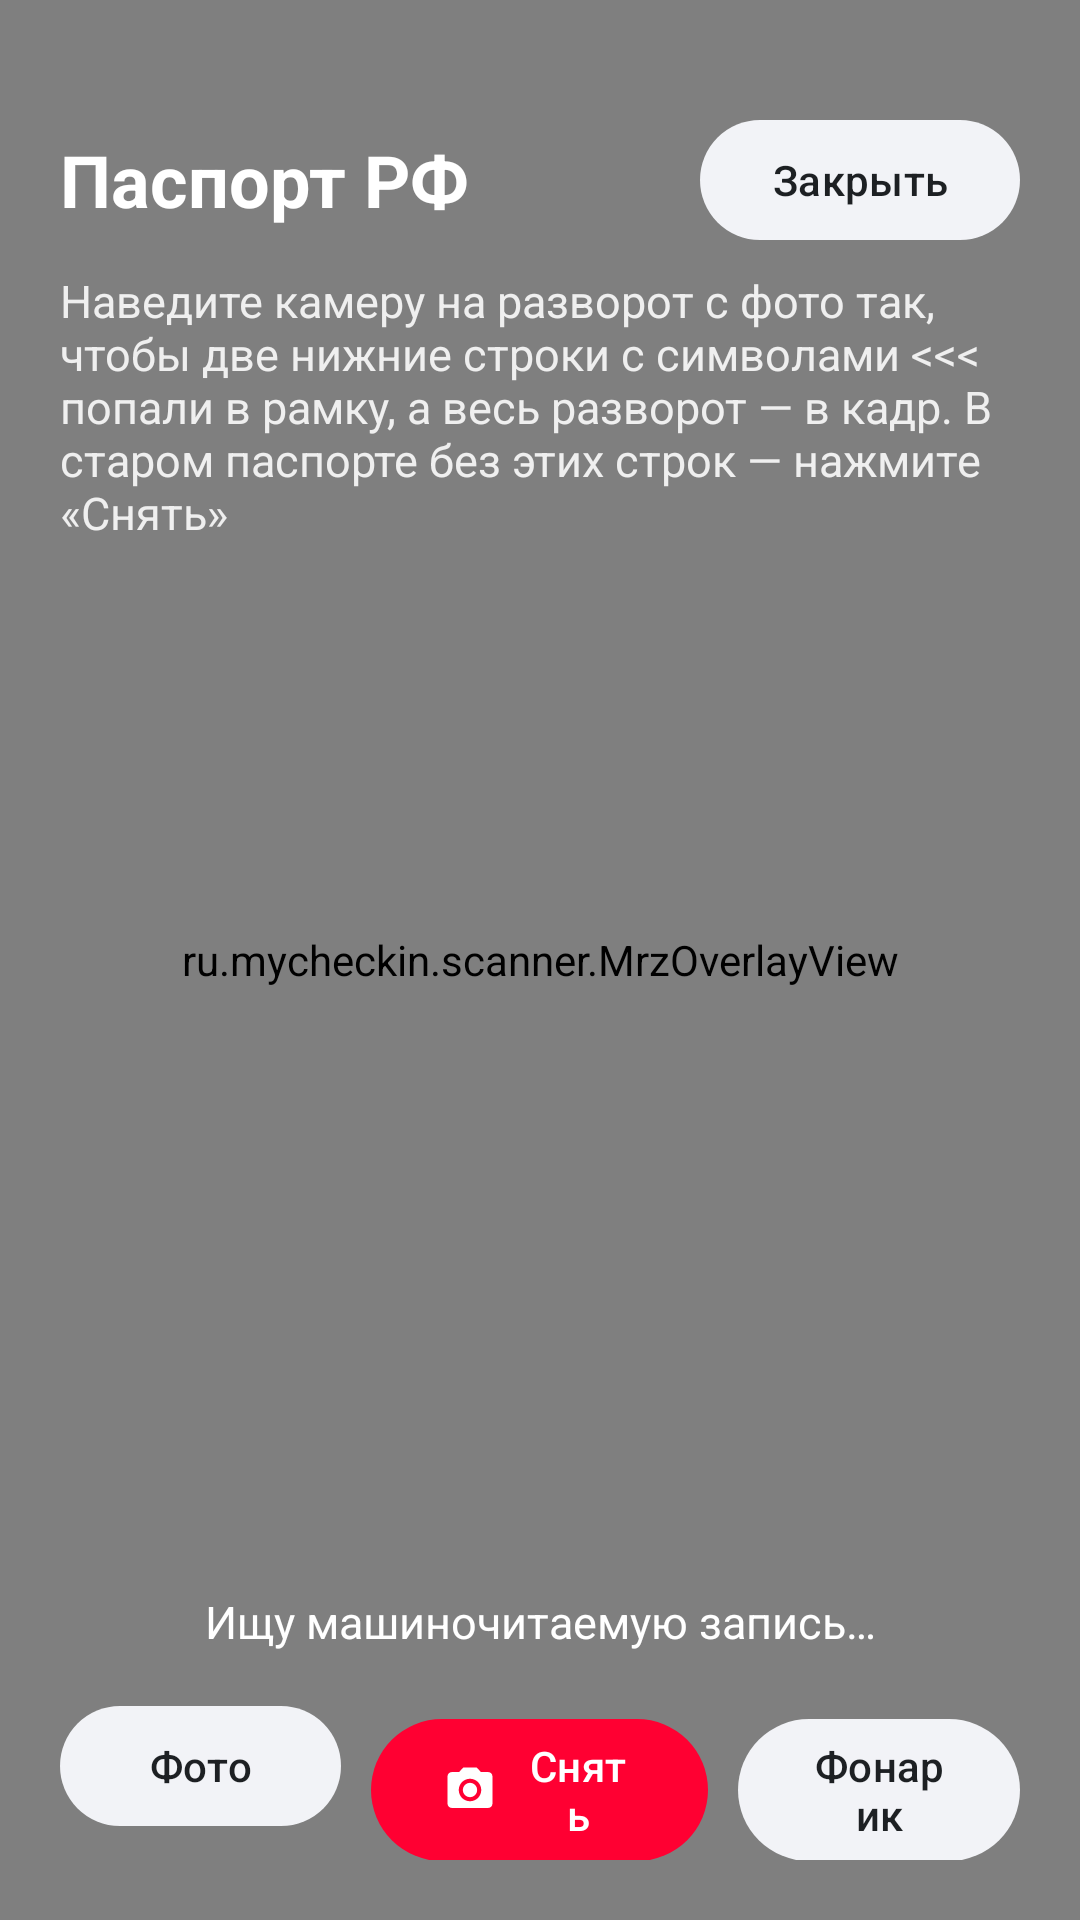

Android layout source for this screen:
<!-- AndroidManifest.xml: activity theme Theme.Scanner.Camera -->
<!-- res/layout/activity_scan.xml -->
<?xml version="1.0" encoding="utf-8"?>
<FrameLayout xmlns:android="http://schemas.android.com/apk/res/android"
    xmlns:app="http://schemas.android.com/apk/res-auto"
    android:layout_width="match_parent"
    android:layout_height="match_parent"
    android:background="#000000">

    <androidx.camera.view.PreviewView
        android:id="@+id/preview"
        android:layout_width="match_parent"
        android:layout_height="match_parent" />

    <ru.mycheckin.scanner.MrzOverlayView
        android:id="@+id/overlay"
        android:layout_width="match_parent"
        android:layout_height="match_parent" />

    <LinearLayout
        android:layout_width="match_parent"
        android:layout_height="wrap_content"
        android:layout_gravity="top"
        android:orientation="vertical"
        android:padding="20dp">

        <LinearLayout
            android:layout_width="match_parent"
            android:layout_height="wrap_content"
            android:layout_marginTop="16dp"
            android:gravity="center_vertical"
            android:orientation="horizontal">

            <TextView
                android:layout_width="0dp"
                android:layout_height="wrap_content"
                android:layout_weight="1"
                android:text="@string/scan_title"
                android:textColor="#FFFFFF"
                android:textSize="24sp"
                android:textStyle="bold" />

            <com.google.android.material.button.MaterialButton
                android:id="@+id/btn_close"
                style="@style/Widget.Material3.Button.TonalButton"
                android:layout_width="wrap_content"
                android:layout_height="wrap_content"
                android:text="@string/btn_close" />
        </LinearLayout>

        <TextView
            android:layout_width="wrap_content"
            android:layout_height="wrap_content"
            android:layout_marginTop="6dp"
            android:text="@string/scan_hint"
            android:textColor="#E0FFFFFF"
            android:textSize="15sp" />
    </LinearLayout>

    <LinearLayout
        android:layout_width="match_parent"
        android:layout_height="wrap_content"
        android:layout_gravity="bottom"
        android:orientation="vertical"
        android:padding="20dp">

        <ProgressBar
            android:id="@+id/progress"
            android:layout_width="40dp"
            android:layout_height="40dp"
            android:layout_gravity="center_horizontal"
            android:layout_marginBottom="8dp"
            android:visibility="gone" />

        <TextView
            android:id="@+id/status"
            android:layout_width="match_parent"
            android:layout_height="wrap_content"
            android:layout_marginBottom="14dp"
            android:gravity="center"
            android:text="@string/status_searching"
            android:textColor="#FFFFFF"
            android:textSize="15sp" />

        <LinearLayout
            android:layout_width="match_parent"
            android:layout_height="wrap_content"
            android:orientation="horizontal">

            <com.google.android.material.button.MaterialButton
                android:id="@+id/btn_gallery"
                style="@style/Widget.Material3.Button.TonalButton"
                android:layout_width="0dp"
                android:layout_height="wrap_content"
                android:layout_weight="1"
                android:text="@string/btn_gallery" />

            <com.google.android.material.button.MaterialButton
                android:id="@+id/btn_shot"
                android:layout_width="0dp"
                android:layout_height="wrap_content"
                android:layout_marginStart="10dp"
                android:layout_weight="1.2"
                android:text="@string/btn_shot"
                app:icon="@drawable/ic_camera" />

            <com.google.android.material.button.MaterialButton
                android:id="@+id/btn_torch"
                style="@style/Widget.Material3.Button.TonalButton"
                android:layout_width="0dp"
                android:layout_height="wrap_content"
                android:layout_marginStart="10dp"
                android:layout_weight="1"
                android:checkable="true"
                android:text="@string/btn_torch" />

        </LinearLayout>
    </LinearLayout>
</FrameLayout>
<!-- resources referenced by this layout -->
<resources>
  <!-- drawable ic_camera (drawable) -->
  <?xml version="1.0" encoding="utf-8"?>
  <vector xmlns:android="http://schemas.android.com/apk/res/android"
      android:width="24dp"
      android:height="24dp"
      android:tint="?attr/colorControlNormal"
      android:viewportWidth="24"
      android:viewportHeight="24">
      <path
          android:fillColor="@android:color/white"
          android:pathData="M12,12m-3.2,0a3.2,3.2 0,1 1,6.4 0a3.2,3.2 0,1 1,-6.4 0M9,2L7.17,4H4c-1.1,0 -2,0.9 -2,2v12c0,1.1 0.9,2 2,2h16c1.1,0 2,-0.9 2,-2V6c0,-1.1 -0.9,-2 -2,-2h-3.17L15,2H9zM12,17c-2.76,0 -5,-2.24 -5,-5s2.24,-5 5,-5 5,2.24 5,5 -2.24,5 -5,5z" />
  </vector>
  <string name="btn_close">Закрыть</string>
  <string name="btn_gallery">Фото</string>
  <string name="btn_shot">Снять</string>
  <string name="btn_torch">Фонарик</string>
  <string name="scan_hint">Наведите камеру на разворот с фото так, чтобы две нижние строки с символами &lt;&lt;&lt; попали в рамку, а весь разворот — в кадр. В старом паспорте без этих строк — нажмите «Снять»</string>
  <string name="scan_title">Паспорт РФ</string>
  <string name="status_searching">Ищу машиночитаемую запись…</string>
  <style name="Theme.Scanner.Camera" parent="Theme.Scanner">
          <item name="android:statusBarColor">#000000</item>
          <item name="android:navigationBarColor">#000000</item>
          <item name="android:windowLightStatusBar">false</item>
          <item name="android:windowLightNavigationBar">false</item>
      </style>
  <color name="md_primary">#FF0032</color>
  <color name="md_on_primary">#FFFFFF</color>
  <color name="md_primary_container">#FFE5EA</color>
  <color name="md_on_primary_container">#C70028</color>
  <color name="md_secondary">#626C77</color>
  <color name="md_secondary_container">#F2F3F7</color>
  <color name="md_on_secondary_container">#1D2023</color>
  <color name="md_surface">#FFFFFF</color>
  <color name="md_on_surface">#1D2023</color>
  <color name="md_on_surface_variant">#626C77</color>
  <color name="md_outline">#BCC3D0</color>
  <color name="md_surface_container">#F7F8FA</color>
  <color name="md_surface_container_high">#F2F3F7</color>
  <color name="md_outline_variant">#E2E5EB</color>
  <style name="Shape.Sim.Medium" parent="">
          <item name="cornerFamily">rounded</item>
          <item name="cornerSize">16dp</item>
      </style>
  <style name="Shape.Sim.Large" parent="">
          <item name="cornerFamily">rounded</item>
          <item name="cornerSize">24dp</item>
      </style>
  <style name="Widget.Sim.TextInput" parent="Widget.Material3.TextInputLayout.OutlinedBox">
          <item name="boxCornerRadiusTopStart">14dp</item>
          <item name="boxCornerRadiusTopEnd">14dp</item>
          <item name="boxCornerRadiusBottomStart">14dp</item>
          <item name="boxCornerRadiusBottomEnd">14dp</item>
      </style>
</resources>
